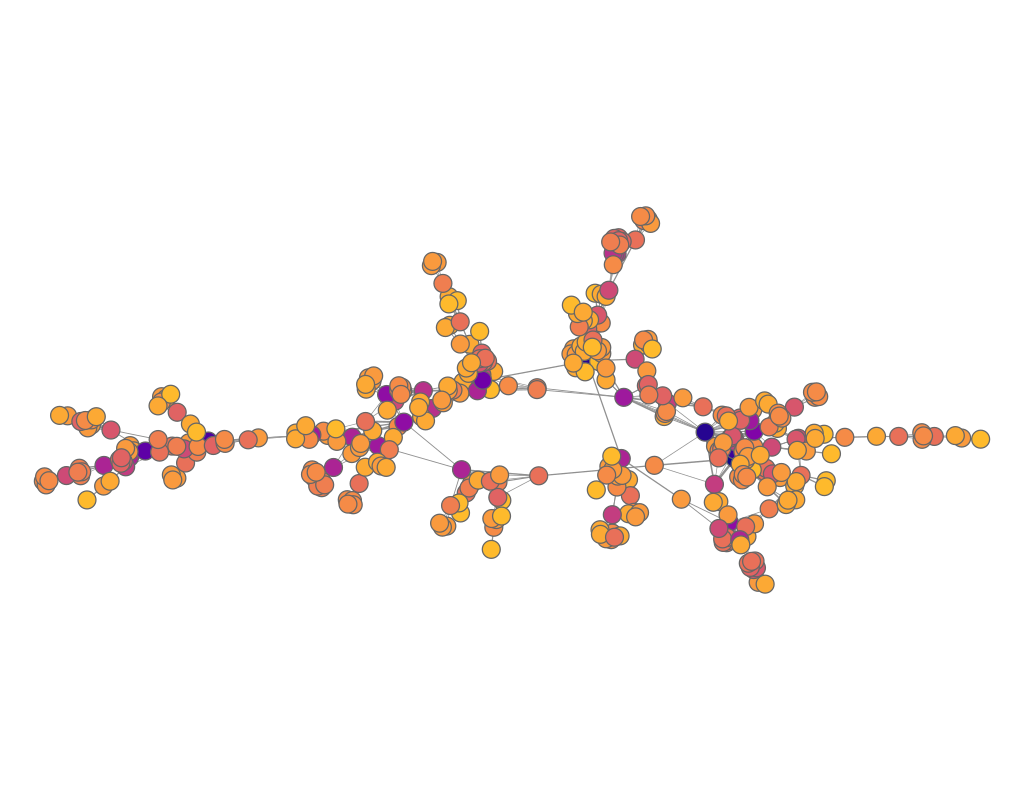

The table this chart was drawn from, first rows:
experiment, frame, file, download, jaccard, spanning_tree, quality, fdl_init, frameTime, crossing, crossingAngle, angularResolutionMin, angularResolutionDev, totalEnergy, avgMotion, maxMotion, trustworthy_k_idx, trustworthy_q_local, trustworthy_q_global, continuity_k_idx, continuity_q_local, continuity_q_global, lcmc_k_idx, lcmc_q_local
other_science_collab_network_sfdp, 1, data/sfdp/science_collab_network.json, 1055, 0.2, 0.8, 0, 69.9, 0, 0.9957, 0.7045, 0.3331, 0.5557, 0, 126.9, 223, 18, 0.9849, 0.9783, 18, 0.9756, 0.9703, 18, 0.5546
